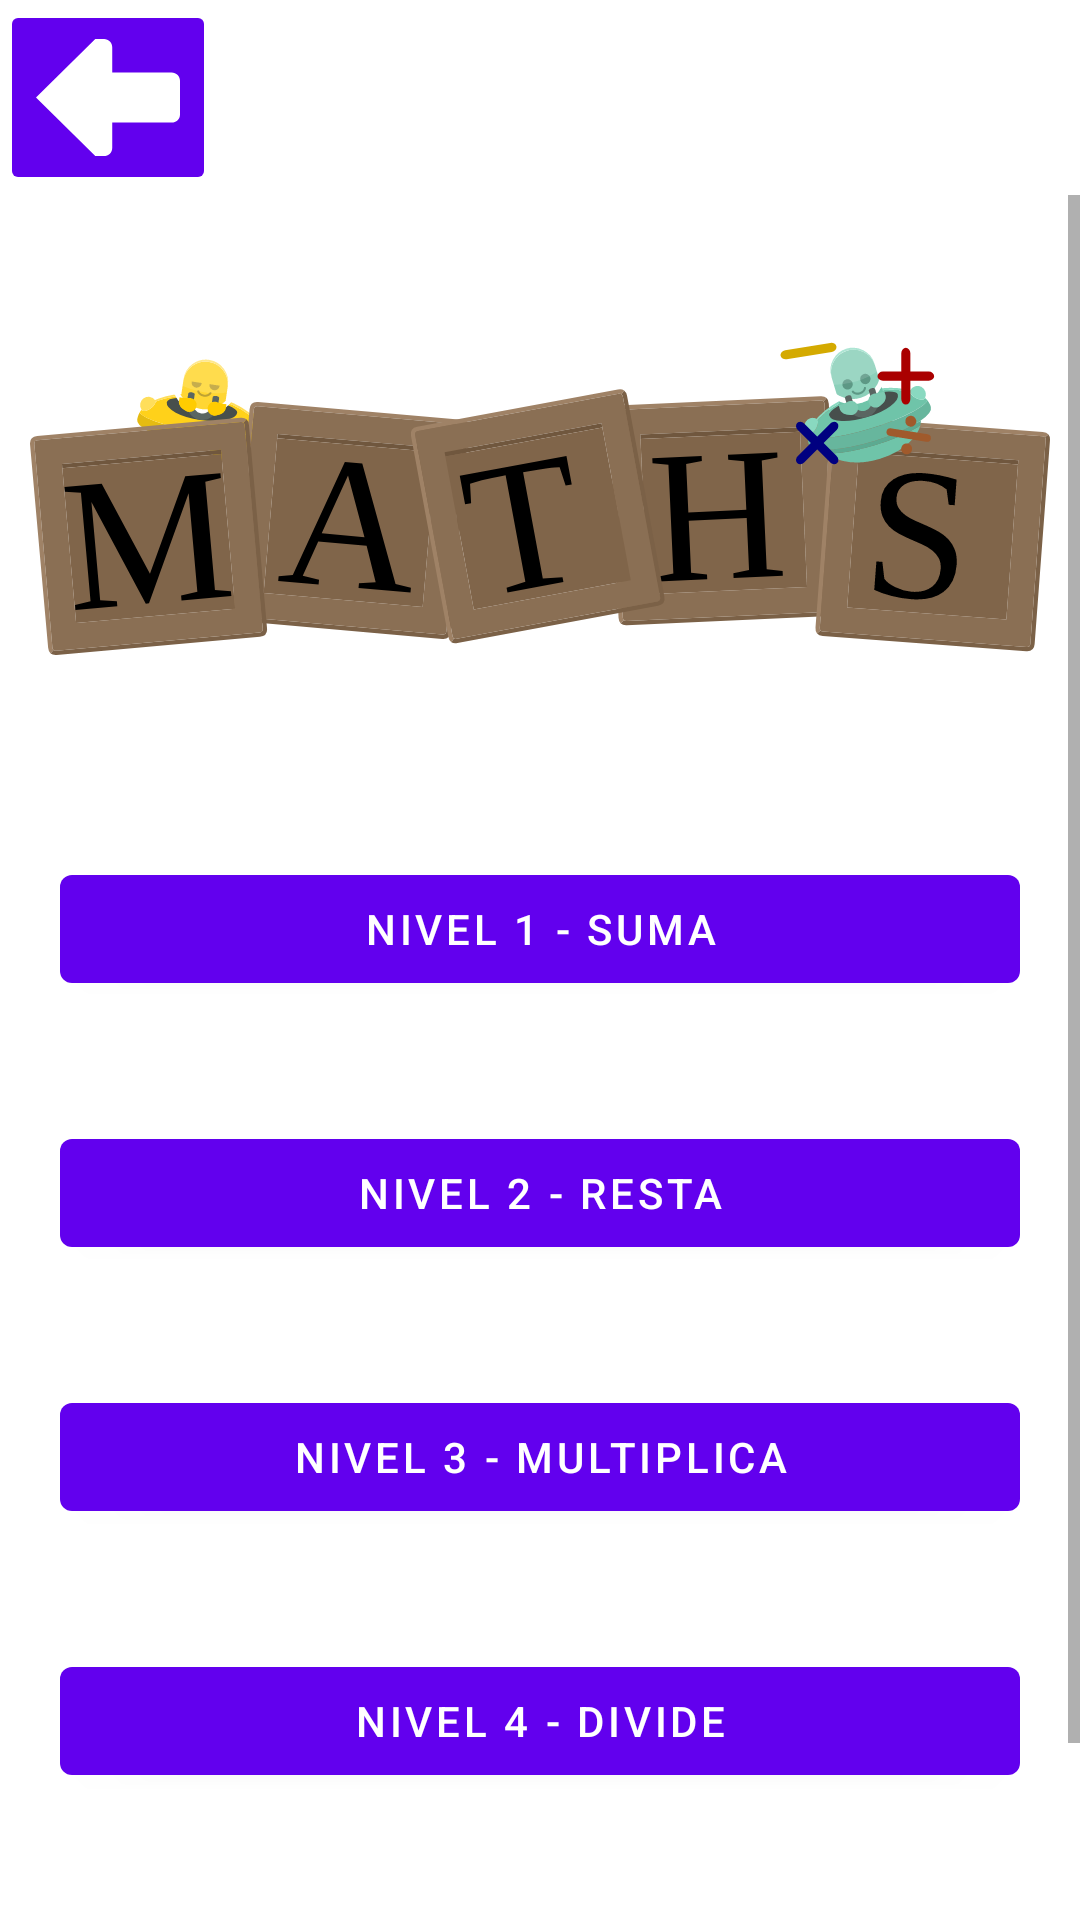

Here is an Android app screen rendered from its layout file. Give the layout XML and the strings, colors and styles it references.
<!-- AndroidManifest.xml: application theme Theme.KidsApp -->
<!-- res/layout/fragment_level_selector.xml -->
<?xml version="1.0" encoding="utf-8"?>
<LinearLayout xmlns:android="http://schemas.android.com/apk/res/android"
    xmlns:app="http://schemas.android.com/apk/res-auto"
    xmlns:tools="http://schemas.android.com/tools"
    android:layout_width="match_parent"
    android:layout_height="match_parent"
    android:orientation="vertical">

    <ImageButton
        android:id="@+id/btLvlReturn"
        android:layout_width="72dp"
        android:layout_height="65dp"
        android:backgroundTint="@color/purple_500"
        android:scaleType="fitCenter"
        android:src="@drawable/resource_return"
        app:tint="@color/white" />

    <ScrollView
        android:layout_width="match_parent"
        android:layout_height="match_parent">

        <LinearLayout
            android:layout_width="match_parent"
            android:layout_height="match_parent"
            android:orientation="vertical">

            <ImageView
                android:id="@+id/imageView"
                android:layout_width="match_parent"
                android:layout_height="0dp"
                android:layout_margin="10dp"
                android:layout_weight="2"
                android:scaleType="centerInside"
                android:visibility="visible"
                app:srcCompat="@drawable/level_selector" />

            <Button
                android:id="@+id/btLvl1"
                android:layout_width="match_parent"
                android:layout_height="wrap_content"
                android:layout_margin="20dp"
                android:layout_weight="1"
                android:text="@string/dificultyLvl1" />

            <Button
                android:id="@+id/btLvl2"
                android:layout_width="match_parent"
                android:layout_height="wrap_content"
                android:layout_margin="20dp"
                android:layout_weight="1"
                android:text="@string/dificultyLvl2" />

            <Button
                android:id="@+id/btLvl3"
                android:layout_width="match_parent"
                android:layout_height="wrap_content"
                android:layout_margin="20dp"
                android:layout_weight="1"
                android:text="@string/dificultyLvl3" />

            <Button
                android:id="@+id/btLvl4"
                android:layout_width="match_parent"
                android:layout_height="wrap_content"
                android:layout_margin="20dp"
                android:layout_weight="1"
                android:text="@string/dificultyLvl4" />

            <Button
                android:id="@+id/btLvl5"
                android:layout_width="match_parent"
                android:layout_height="wrap_content"
                android:layout_margin="20dp"
                android:layout_weight="1"
                android:text="@string/dificultyLvl5" />

        </LinearLayout>
    </ScrollView>

</LinearLayout>
<!-- resources referenced by this layout -->
<resources>
  <!-- drawable level_selector: vector/xml drawable (drawable, 34984 chars, omitted) -->
  <!-- drawable resource_return (drawable) -->
  <vector xmlns:android="http://schemas.android.com/apk/res/android"
      android:width="8.9958dp"
      android:height="7.4083dp"
      android:viewportWidth="8.9958"
      android:viewportHeight="7.4083">
    <path
        android:pathData="m8.4667,2.1167c0.1499,0 0.2778,0.0529 0.3837,0.1587 0.097,0.1058 0.1455,0.2337 0.1455,0.3836v2.1034c0,0.1499 -0.0485,0.2778 -0.1455,0.3836 -0.1058,0.097 -0.2337,0.1455 -0.3837,0.1455h-3.7042v1.5875c0,0.1499 -0.0485,0.2778 -0.1455,0.3836 -0.1058,0.097 -0.2337,0.1455 -0.3836,0.1455h-0.5292l-3.7042,-3.7042 3.7042,-3.7042h0.5292c0.1499,0 0.2778,0.0529 0.3836,0.1587 0.097,0.1058 0.1455,0.2337 0.1455,0.3836v1.5743h3.7042"
        android:strokeWidth="0.264583"
        android:fillColor="#ffffff"
        android:strokeColor="#00000000"/>
  </vector>
  <string name="dificultyLvl1">Nivel 1 - Suma</string>
  <string name="dificultyLvl2">Nivel 2 - Resta</string>
  <string name="dificultyLvl3">Nivel 3 - Multiplica</string>
  <string name="dificultyLvl4">Nivel 4 - Divide</string>
  <string name="dificultyLvl5">Nivel 5 - ¡Todo en uno!</string>
  <style name="Theme.KidsApp" parent="Theme.MaterialComponents.DayNight.DarkActionBar">
          
          <item name="colorPrimary">@color/purple_500</item>
          <item name="colorPrimaryVariant">@color/purple_700</item>
          <item name="colorOnPrimary">@color/white</item>
          
          <item name="colorSecondary">@color/teal_200</item>
          <item name="colorSecondaryVariant">@color/teal_700</item>
          <item name="colorOnSecondary">@color/black</item>
          
          <item name="android:statusBarColor">?attr/colorPrimaryVariant</item>
          
          <item name="android:textColor">@color/black</item>
      </style>
  <!-- not gathered from this repository: default colours our renderer supplied (Android Studio template values) -->
  <color name="purple_500">#FF6200EE</color>
  <color name="purple_700">#FF3700B3</color>
  <color name="teal_200">#FF03DAC5</color>
  <color name="teal_700">#FF018786</color>
  <color name="black">#FF000000</color>
  <color name="white">#FFFFFFFF</color>
</resources>
